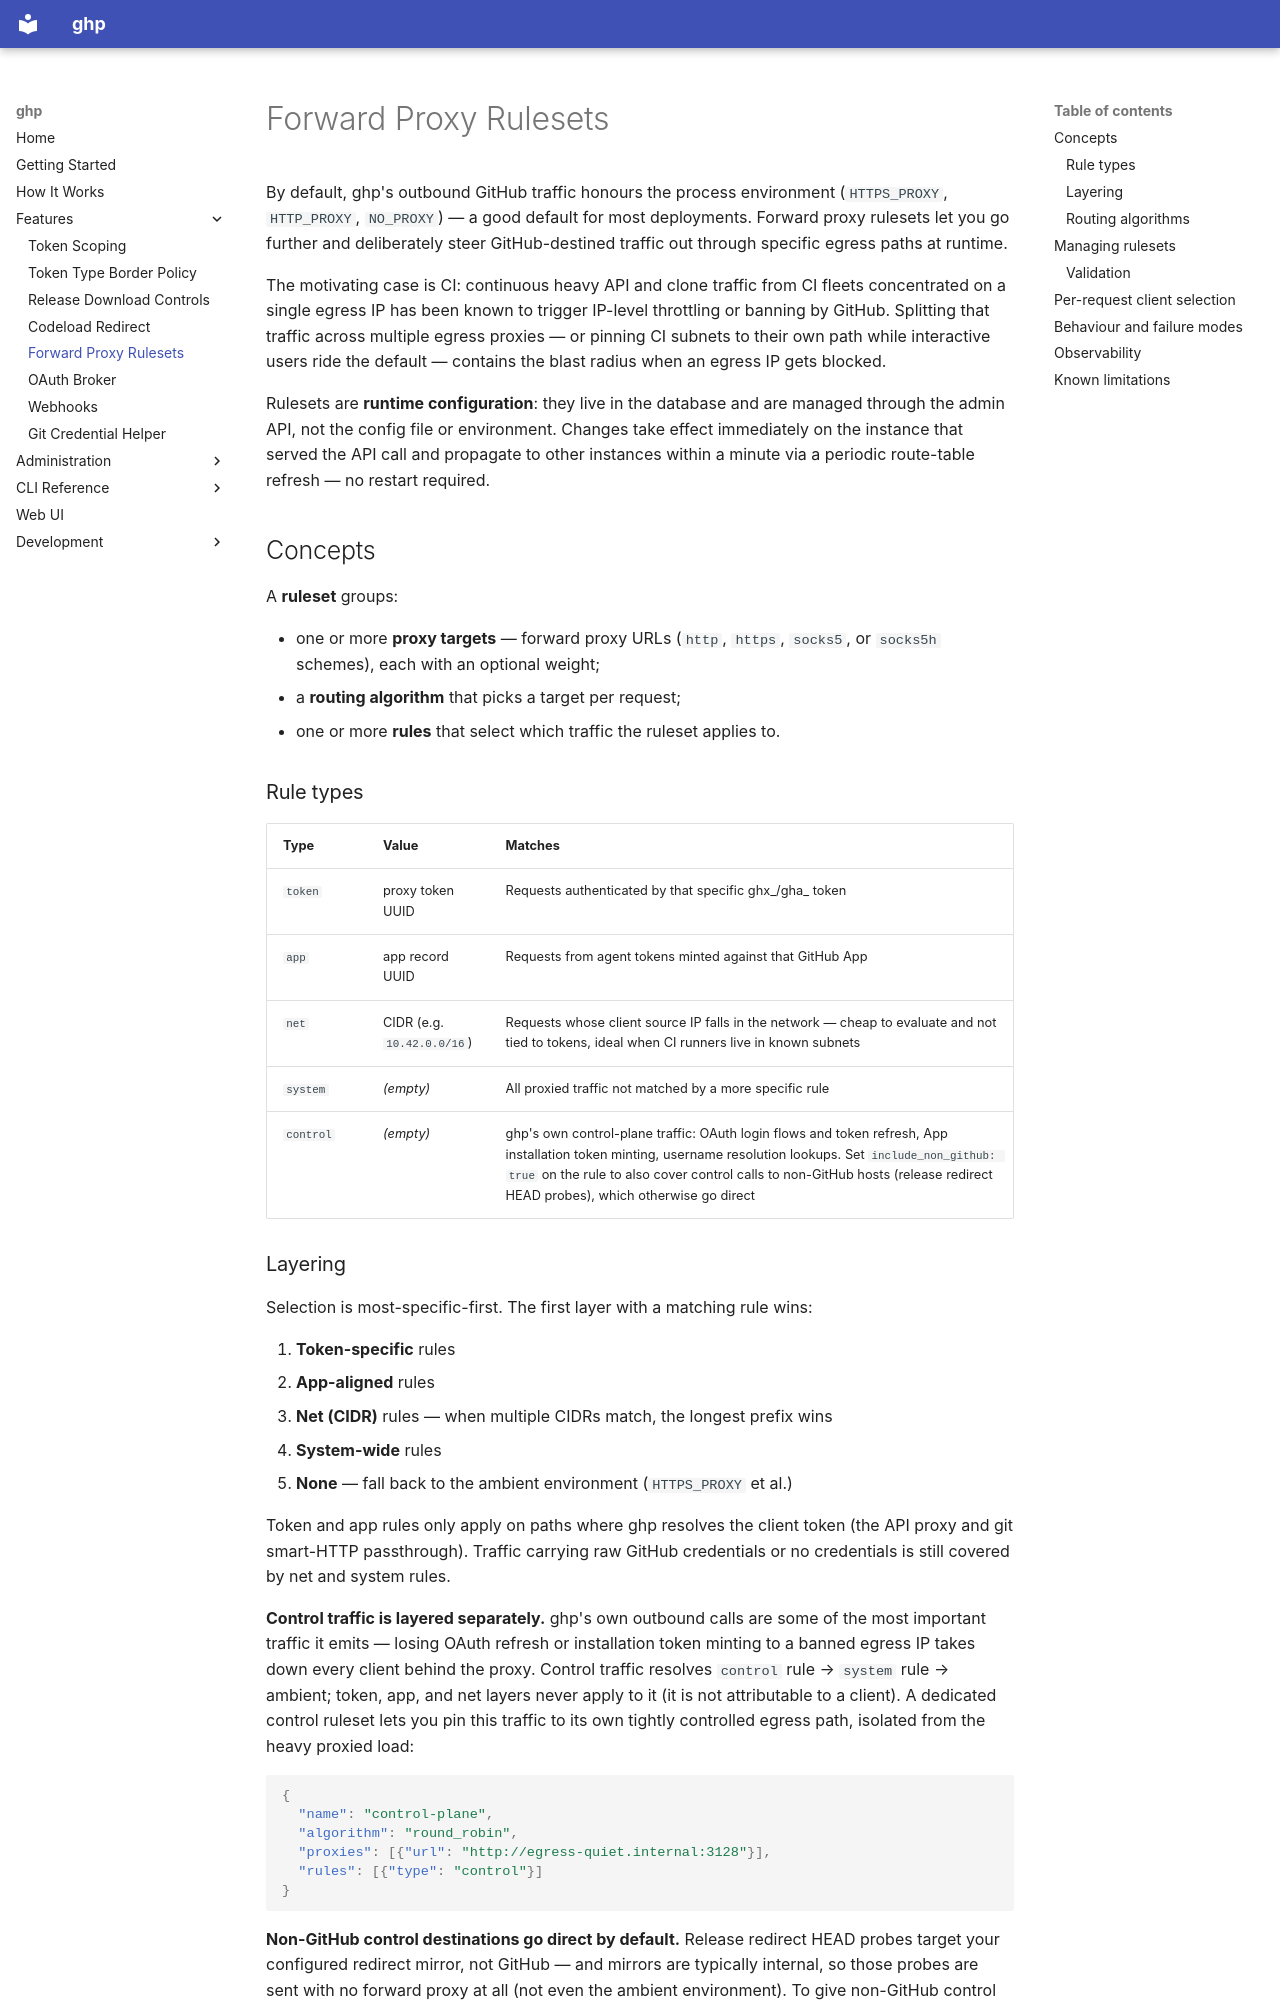

repository: goodtune/ghp · page: features/forward-proxy-rulesets/index.html · generator: mkdocs

# Forward Proxy Rulesets

By default, ghp's outbound GitHub traffic honours the process environment
(`HTTPS_PROXY`, `HTTP_PROXY`, `NO_PROXY`) — a good default for most
deployments. Forward proxy rulesets let you go further and deliberately steer
GitHub-destined traffic out through specific egress paths at runtime.

The motivating case is CI: continuous heavy API and clone traffic from CI
fleets concentrated on a single egress IP has been known to trigger IP-level
throttling or banning by GitHub. Splitting that traffic across multiple egress
proxies — or pinning CI subnets to their own path while interactive users ride
the default — contains the blast radius when an egress IP gets blocked.

Rulesets are **runtime configuration**: they live in the database and are
managed through the admin API, not the config file or environment. Changes
take effect immediately on the instance that served the API call and propagate
to other instances within a minute via a periodic route-table refresh — no
restart required.

## Concepts

A **ruleset** groups:

- one or more **proxy targets** — forward proxy URLs (`http`, `https`,
  `socks5`, or `socks5h` schemes), each with an optional weight;
- a **routing algorithm** that picks a target per request;
- one or more **rules** that select which traffic the ruleset applies to.

### Rule types

| Type | Value | Matches |
|---|---|---|
| `token` | proxy token UUID | Requests authenticated by that specific ghx_/gha_ token |
| `app` | app record UUID | Requests from agent tokens minted against that GitHub App |
| `net` | CIDR (e.g. `10.42.0.0/16`) | Requests whose client source IP falls in the network — cheap to evaluate and not tied to tokens, ideal when CI runners live in known subnets |
| `system` | *(empty)* | All proxied traffic not matched by a more specific rule |
| `control` | *(empty)* | ghp's own control-plane traffic: OAuth login flows and token refresh, App installation token minting, username resolution lookups. Set `include_non_github: true` on the rule to also cover control calls to non-GitHub hosts (release redirect HEAD probes), which otherwise go direct |

### Layering

Selection is most-specific-first. The first layer with a matching rule wins:

1. **Token-specific** rules
2. **App-aligned** rules
3. **Net (CIDR)** rules — when multiple CIDRs match, the longest prefix wins
4. **System-wide** rules
5. **None** — fall back to the ambient environment (`HTTPS_PROXY` et al.)

Token and app rules only apply on paths where ghp resolves the client token
(the API proxy and git smart-HTTP passthrough). Traffic carrying raw GitHub
credentials or no credentials is still covered by net and system rules.

**Control traffic is layered separately.** ghp's own outbound calls are some
of the most important traffic it emits — losing OAuth refresh or installation
token minting to a banned egress IP takes down every client behind the proxy.
Control traffic resolves `control` rule → `system` rule → ambient; token,
app, and net layers never apply to it (it is not attributable to a client).
A dedicated control ruleset lets you pin this traffic to its own tightly
controlled egress path, isolated from the heavy proxied load:

```json
{
  "name": "control-plane",
  "algorithm": "round_robin",
  "proxies": [{"url": "http://egress-quiet.internal:3128"}],
  "rules": [{"type": "control"}]
}
```

**Non-GitHub control destinations go direct by default.** Release redirect
HEAD probes target your configured redirect mirror, not GitHub — and mirrors
are typically internal, so those probes are sent with no forward proxy at all
(not even the ambient environment). To give non-GitHub control calls the same
treatment as GitHub-destined control traffic, set `include_non_github` on the
control rule:

```json
{"rules": [{"type": "control", "include_non_github": true}]}
```
